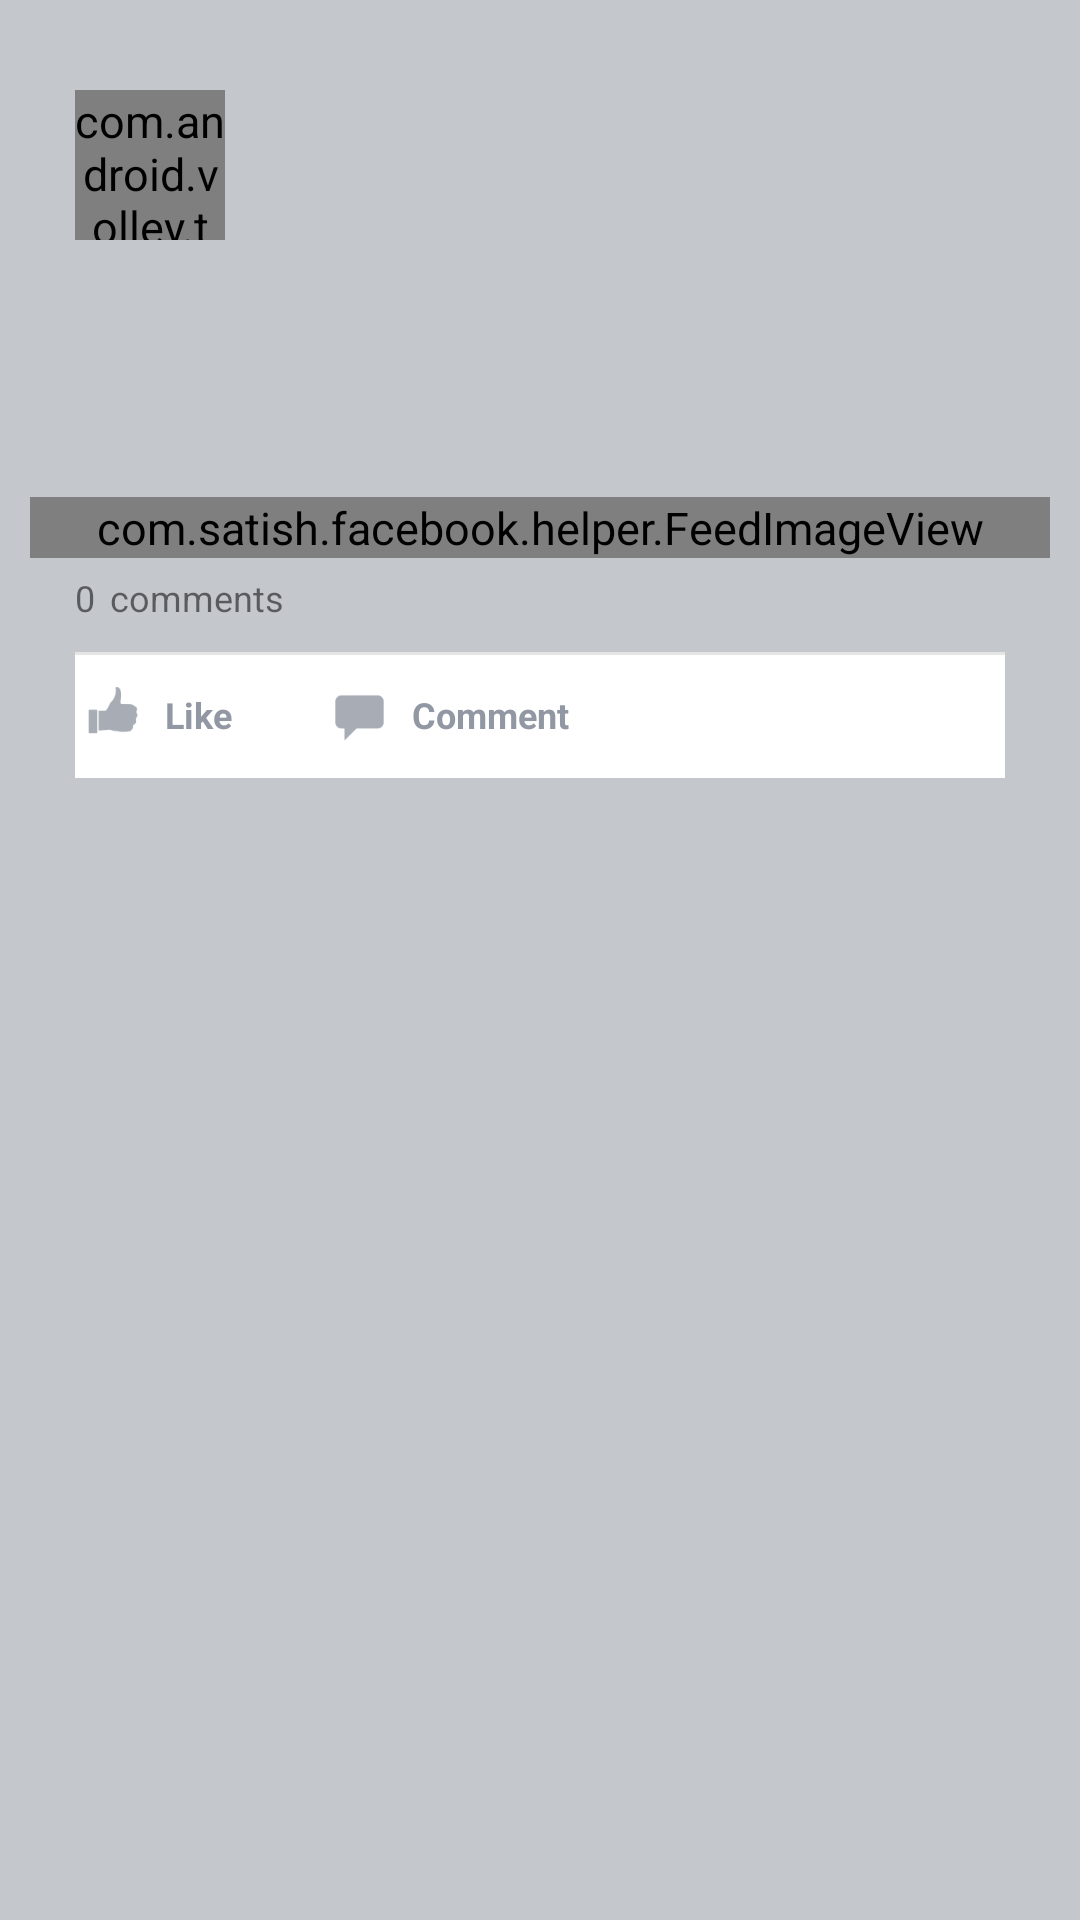

The Android layout XML behind this screen, and the referenced resources:
<!-- AndroidManifest.xml: application theme MyMaterialTheme -->
<!-- res/layout/feed_item.xml -->
<?xml version="1.0" encoding="utf-8"?>
<LinearLayout xmlns:android="http://schemas.android.com/apk/res/android"
    android:layout_width="match_parent"
    android:layout_height="match_parent"
    android:background="@color/feed_bg"
    android:orientation="vertical">

    <LinearLayout
        android:layout_width="fill_parent"
        android:layout_height="fill_parent"
        android:layout_marginLeft="@dimen/feed_item_margin"
        android:layout_marginRight="@dimen/feed_item_margin"
        android:layout_marginTop="@dimen/feed_item_margin"
        android:background="@drawable/bg_parent_rounded_corner"
        android:orientation="vertical"
        android:paddingBottom="1dp"
        android:paddingTop="@dimen/feed_item_padding_top_bottom">

        <LinearLayout
            android:layout_width="fill_parent"
            android:layout_height="wrap_content"
            android:orientation="horizontal"
            android:paddingLeft="@dimen/feed_item_padding_left_right"
            android:paddingRight="@dimen/feed_item_padding_left_right">

            <com.android.volley.toolbox.NetworkImageView
                android:id="@+id/profilePic"
                android:layout_width="@dimen/feed_item_profile_pic"
                android:layout_height="@dimen/feed_item_profile_pic"
                android:scaleType="fitCenter" />

            <LinearLayout
                android:layout_width="fill_parent"
                android:layout_height="wrap_content"
                android:orientation="vertical"
                android:paddingLeft="@dimen/feed_item_profile_info_padd">

                <TextView
                    android:id="@+id/name"
                    android:layout_width="fill_parent"
                    android:layout_height="wrap_content"
                    android:textSize="@dimen/feed_item_profile_name"
                    android:textStyle="bold" />

                <TextView
                    android:id="@+id/timestamp"
                    android:layout_width="fill_parent"
                    android:layout_height="wrap_content"
                    android:textColor="@color/timestamp"
                    android:textSize="@dimen/feed_item_timestamp" />
            </LinearLayout>

        </LinearLayout>

        <TextView
            android:id="@+id/txtStatusMsg"
            android:layout_width="fill_parent"
            android:layout_height="wrap_content"
            android:paddingBottom="5dp"
            android:paddingLeft="@dimen/feed_item_status_pad_left_right"
            android:paddingRight="@dimen/feed_item_status_pad_left_right"
            android:paddingTop="@dimen/feed_item_status_pad_top"
            android:textColor="@color/statusColor"
            android:textSize="@dimen/feed_item_profile_name" />

        <TextView
            android:id="@+id/txtUrl"
            android:layout_width="fill_parent"
            android:layout_height="wrap_content"
            android:linksClickable="true"
            android:paddingBottom="10dp"
            android:paddingLeft="@dimen/feed_item_status_pad_left_right"
            android:paddingRight="@dimen/feed_item_status_pad_left_right"
            android:textColorLink="@color/link" />

        <com.satish.facebook.helper.FeedImageView
            android:id="@+id/feedImage1"
            android:layout_width="match_parent"
            android:layout_height="wrap_content"
            android:layout_marginTop="15dp"
            android:background="@color/white"
            android:scaleType="fitXY"
            android:visibility="visible" />
        
        <LinearLayout
            android:layout_width="fill_parent"
            android:layout_height="wrap_content"
            android:gravity="center_vertical"
            android:orientation="horizontal"
            android:paddingBottom="5dp"
            android:paddingLeft="@dimen/feed_item_padding_left_right"
            android:paddingTop="5dp">

            <TextView
                android:id="@+id/comments_count"
                android:layout_width="wrap_content"
                android:layout_height="wrap_content"
                android:text="0"
                android:textSize="@dimen/lbl_comment_size_count" />

            <TextView
                android:layout_width="wrap_content"
                android:layout_height="wrap_content"
                android:paddingLeft="5dp"
                android:text="comments"
                android:textSize="@dimen/lbl_comment_size_count" />
        </LinearLayout>
        
        <LinearLayout
            android:layout_width="fill_parent"
            android:layout_height="wrap_content"
            android:layout_marginLeft="15dp"
            android:layout_marginRight="15dp"
            android:layout_marginTop="5dp"
            android:background="@drawable/bg_comment_like_layout"
            android:orientation="horizontal">
            
            <LinearLayout
                android:id="@+id/like_layout"
                android:layout_width="wrap_content"
                android:layout_height="wrap_content"
                android:layout_marginBottom="5dp"
                android:layout_marginTop="5dp"
                android:gravity="center_vertical"
                android:orientation="horizontal">

                <ImageView
                    android:id="@+id/icon_like"
                    android:layout_width="25dp"
                    android:layout_height="wrap_content"
                    android:src="@drawable/ic_like_unselect" />

                <TextView
                    android:id="@+id/lbl_like"
                    android:layout_width="wrap_content"
                    android:layout_height="wrap_content"
                    android:paddingLeft="5dp"
                    android:text="@string/btn_like_lbl"
                    android:textColor="#9197a3"
                    android:textSize="@dimen/lbl_comment_size"
                    android:textStyle="bold" />
            </LinearLayout>
            
            <LinearLayout
                android:id="@+id/comment_layout"
                android:layout_width="wrap_content"
                android:layout_height="wrap_content"
                android:layout_marginBottom="5dp"
                android:layout_marginLeft="30dp"
                android:layout_marginTop="5dp"
                android:gravity="center_vertical"
                android:orientation="horizontal">

                <ImageView
                    android:layout_width="25dp"
                    android:layout_height="wrap_content"
                    android:src="@drawable/ic_comment" />

                <TextView
                    android:layout_width="wrap_content"
                    android:layout_height="wrap_content"
                    android:paddingLeft="5dp"
                    android:text="@string/btn_comment_lbl"
                    android:textColor="#9197a3"
                    android:textSize="@dimen/lbl_comment_size"
                    android:textStyle="bold" />


            </LinearLayout>
        </LinearLayout>

    </LinearLayout>


</LinearLayout>
<!-- resources referenced by this layout -->
<resources>
  <color name="feed_bg">#c4c7cc</color>
  <color name="link">#0a80d1</color>
  <color name="statusColor">#363636</color>
  <color name="timestamp">#a0a3a7</color>
  <color name="white">#ffffff</color>
  <dimen name="feed_item_margin">10dp</dimen>
  <dimen name="feed_item_padding_left_right">15dp</dimen>
  <dimen name="feed_item_padding_top_bottom">20dp</dimen>
  <dimen name="feed_item_profile_info_padd">10dp</dimen>
  <dimen name="feed_item_profile_name">15dp</dimen>
  <dimen name="feed_item_profile_pic">50dp</dimen>
  <dimen name="feed_item_status_pad_left_right">15dp</dimen>
  <dimen name="feed_item_status_pad_top">15dp</dimen>
  <dimen name="feed_item_timestamp">12dp</dimen>
  <dimen name="lbl_comment_size">12dp</dimen>
  <dimen name="lbl_comment_size_count">12dp</dimen>
  <!-- drawable bg_comment_like_layout (drawable) -->
  <?xml version="1.0" encoding="utf-8"?>
  <layer-list xmlns:android="http://schemas.android.com/apk/res/android"
      >
  
      <item>
          <shape>
              <solid android:color="#e5e5e5" />
          </shape>
      </item>
  
      
      <item
          android:top="1dp">
          <shape>
              <solid android:color="#FFFFFF" />
          </shape>
      </item>
  
  </layer-list>
  <!-- drawable ic_comment: png bitmap (drawable-hdpi, 385 bytes) -->
  <!-- drawable ic_like_unselect: png bitmap (drawable-hdpi, 559 bytes) -->
  <string name="btn_comment_lbl">Comment</string>
  <string name="btn_like_lbl">Like</string>
  <style name="MyMaterialTheme" parent="MyMaterialTheme.Base">
  
      </style>
  <style name="MyMaterialTheme.Base" parent="Theme.AppCompat.Light.DarkActionBar">
          <item name="windowNoTitle">true</item>
          <item name="windowActionBar">false</item>
          <item name="colorPrimary">@color/colorPrimary</item>
          <item name="colorPrimaryDark">@color/colorPrimaryDark</item>
          <item name="colorAccent">@color/colorAccent</item>
  
          <item name="android:textCursorDrawable">@drawable/cursor_color</item>
          <item name="android:actionMenuTextColor">@color/colorAccent</item>
          <item name="android:textSize">15dp</item>
      </style>
  <color name="colorPrimary">#5f50e1</color>
  <color name="colorPrimaryDark">#4432b9</color>
  <color name="colorAccent">#FFFFFF</color>
  <!-- drawable cursor_color (drawable) -->
  <?xml version="1.0" encoding="utf-8"?>
  <shape xmlns:android="http://schemas.android.com/apk/res/android"
      android:shape="rectangle">
      <size android:width="1dp" />
      <solid android:color="@color/textColorPrimary" />
  </shape>
  <color name="textColorPrimary">#FFFFFF</color>
</resources>
